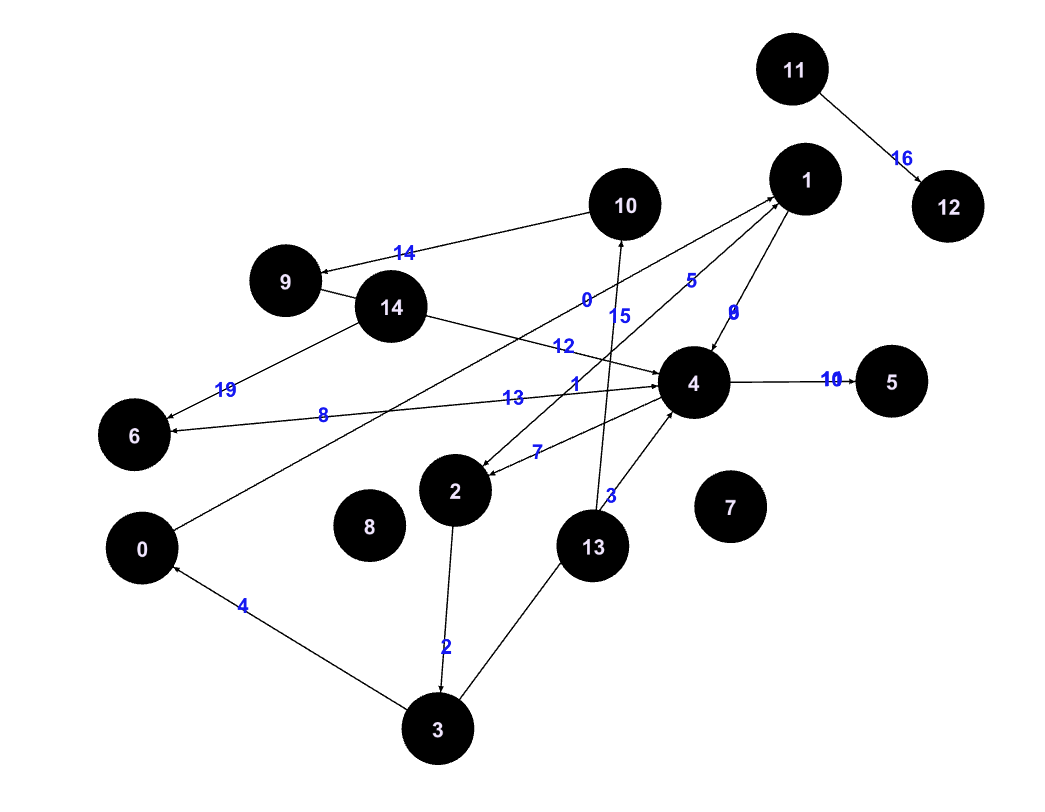

Data behind this chart, as committed beside it:
0, 1, 1, 1000
1, 1, 2, 1001
2, 1, 3, 1002
3, 1, 0, 1010
3, 1, 0, 1013
2, 1, 1, 1004
1, 1, 4, 1005
4, 1, 2, 1006
4, 1, 2, 1008
1, 1, 4, 1007
4, 1, 5, 1011
4, 1, 5, 1012
9, 1, 4, 1009
6, 1, 4, 1010
14, 1, 6, 1010
10, 1, 9, 1014
13, 1, 10, 1009
11, 1, 12, 1016
7, -1, 7, 1020
8, -1, 8, 0
9, 1, 5, 1015
9, 1, 15, 1020
9, 1, 16, 1024
9, 1, 10, 1015
10, 1, 13, 1016
10, 1, 18, 1016
10, 1, 20, 1022
10, 1, 19, 1020
10, 1, 17, 1025
21, 1, 22, 1001
21, 1, 22, 1002
21, 1, 22, 1004
21, 1, 22, 1055
23, 1, 1, 1056
23, 1, 1, 1056
10, 1, 0, 1056
10, 1, 0, 1056
10, 1, 0, 1056
10, 1, 0, 1056
17, 1, 17, 1056
